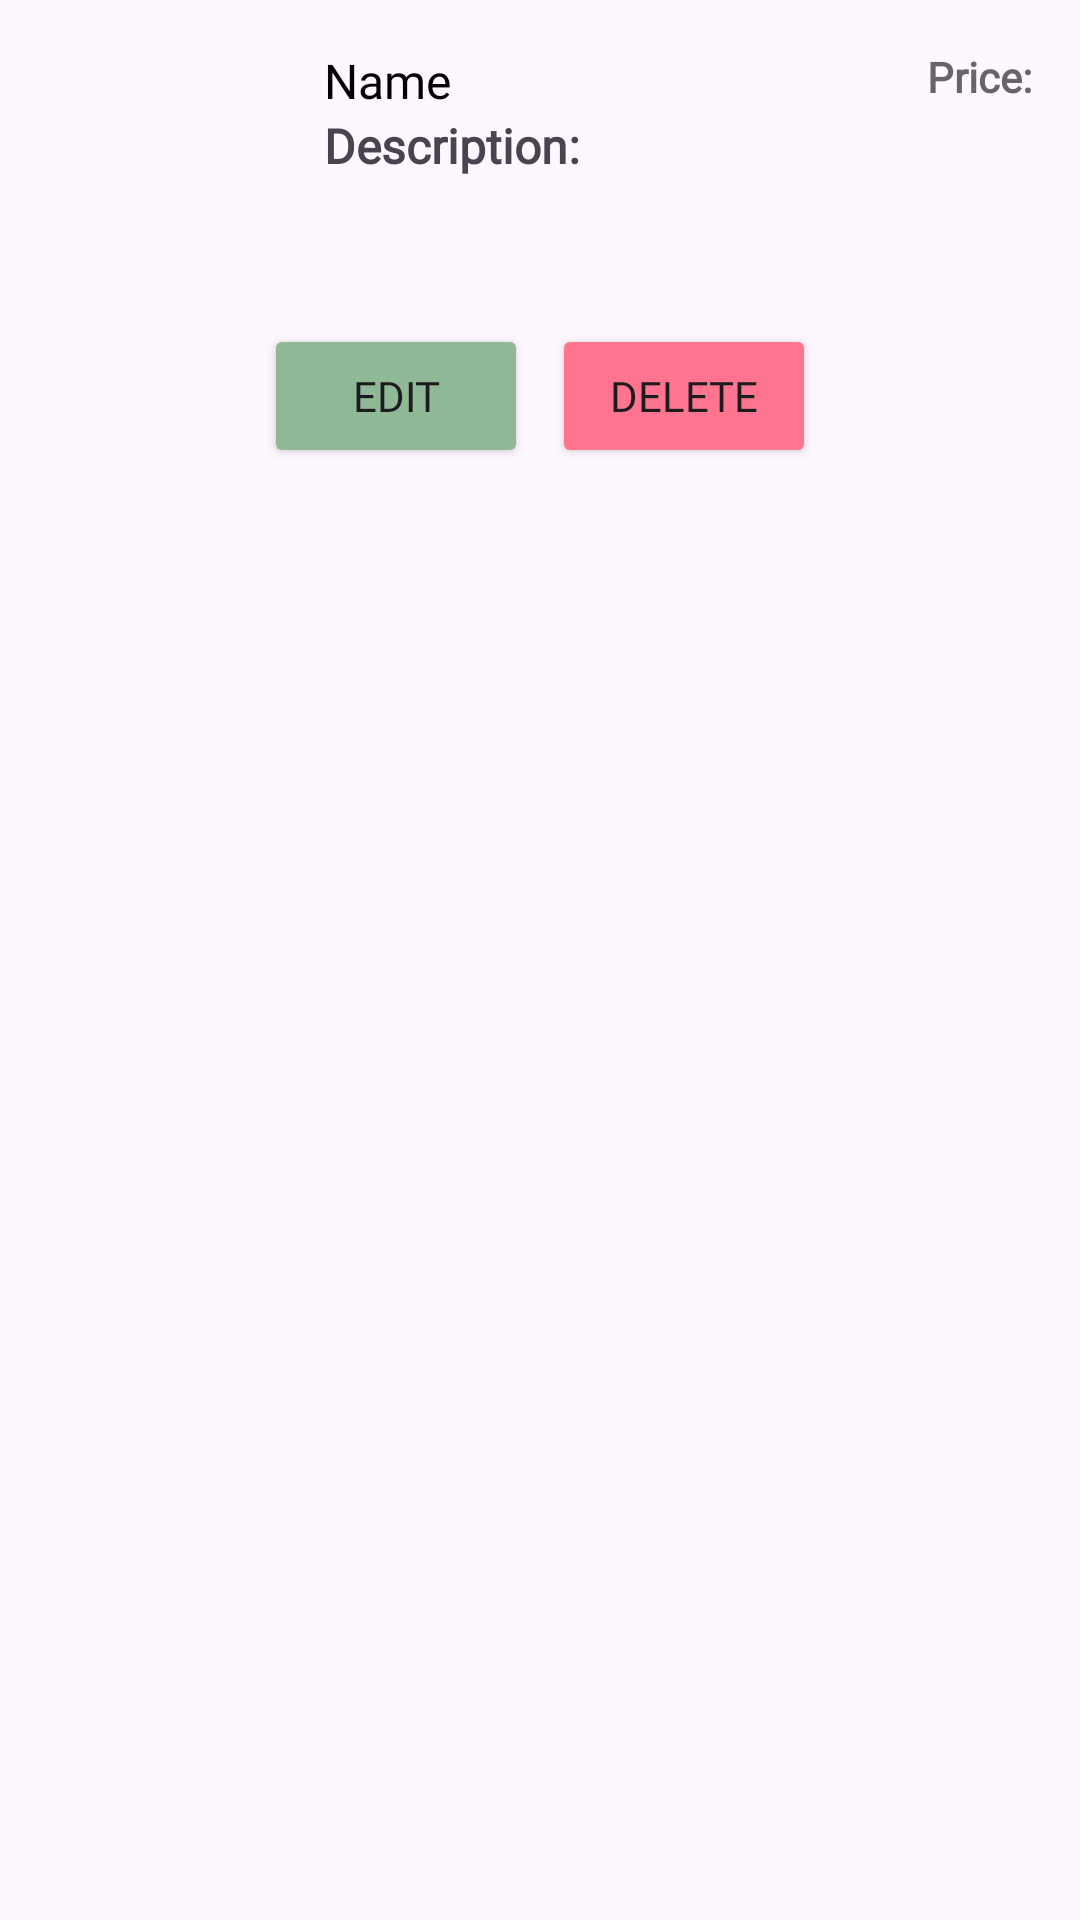

Produce the Android XML layout that renders to this screen, including the resource entries it uses.
<!-- AndroidManifest.xml: application theme Theme.COMP2000Assessment -->
<!-- res/layout/staff_menu_item.xml -->
<androidx.constraintlayout.widget.ConstraintLayout
    xmlns:android="http://schemas.android.com/apk/res/android"
    xmlns:app="http://schemas.android.com/apk/res-auto"
    android:layout_width="match_parent"
    android:layout_height="wrap_content"
    android:padding="16dp">

    <ImageView
        android:id="@+id/item_Img"
        android:layout_width="80dp"
        android:layout_height="80dp"
        android:scaleType="centerCrop"
        app:layout_constraintStart_toStartOf="parent"
        app:layout_constraintTop_toTopOf="parent" />


    <TextView
        android:id="@+id/item_name"
        android:layout_width="0dp"
        android:layout_height="wrap_content"
        android:text="Name"
        android:textColor="@color/black"
        android:fontFamily="@font/coustard"
        android:textSize="16sp"
        android:layout_marginStart="12dp"
        android:layout_marginEnd="8dp"
        app:layout_constraintStart_toEndOf="@id/item_Img"
        app:layout_constraintTop_toTopOf="@id/item_Img"
        app:layout_constraintEnd_toStartOf="@id/item_Price" />

    <TextView
        android:id="@+id/item_Desc"
        android:layout_width="0dp"
        android:layout_height="wrap_content"
        android:text="@string/descriptionLbl"
        android:fontFamily="@font/coustard"
        android:textSize="16sp"
        app:layout_constraintStart_toEndOf="@id/item_Img"
        app:layout_constraintTop_toBottomOf="@id/item_name"
        app:layout_constraintEnd_toStartOf="@id/item_Price"
        android:layout_marginStart="12dp"
        android:layout_marginEnd="8dp" />


    <TextView
        android:id="@+id/item_Price"
        android:layout_width="wrap_content"
        android:layout_height="wrap_content"
        android:text="@string/priceLbl"
        android:fontFamily="@font/coustard"
        android:textSize="14sp"
        android:textColor="#666666"
        app:layout_constraintTop_toTopOf="@id/item_name"
        app:layout_constraintEnd_toEndOf="parent" />


    <LinearLayout
        android:id="@+id/button_container"
        android:layout_width="wrap_content"
        android:layout_height="wrap_content"
        android:orientation="horizontal"
        android:layout_marginTop="12dp"
        app:layout_constraintTop_toBottomOf="@id/item_Img"
        app:layout_constraintStart_toStartOf="parent"
        app:layout_constraintEnd_toEndOf="parent">

        <Button
            android:id="@+id/s_edit_button"
            android:layout_width="wrap_content"
            android:layout_height="wrap_content"
            android:text="@string/edit"
            android:fontFamily="@font/coustard"
            android:backgroundTint="#8fb996" />

        <Button
            android:id="@+id/s_delete_button"
            android:layout_width="wrap_content"
            android:layout_height="wrap_content"
            android:text="@string/delete"
            android:fontFamily="@font/coustard"
            android:backgroundTint="#ff758f"
            android:layout_marginStart="8dp" />
    </LinearLayout>

</androidx.constraintlayout.widget.ConstraintLayout>
<!-- resources referenced by this layout -->
<resources>
  <color name="black">#FF000000</color>
  <string name="delete">Delete</string>
  <string name="descriptionLbl"><b>Description:</b></string>
  <string name="edit">Edit</string>
  <string name="priceLbl"><b>Price:</b></string>
  <style name="Theme.COMP2000Assessment" parent="Base.Theme.COMP2000Assessment" />
  <style name="Base.Theme.COMP2000Assessment" parent="Theme.Material3.DayNight.NoActionBar">
          
          
      </style>
</resources>
